Run: headless pygame with SDL's dummy video driver; simulated clock (each Clock.tick advances the game by its frame time, no real sleeping); random seed 0; keys injected as events and as key.get_pressed() state; mouse plan: one left click at the window centre at the start of phase 2, then a move to the lower-right quarter at the start of phase 3.
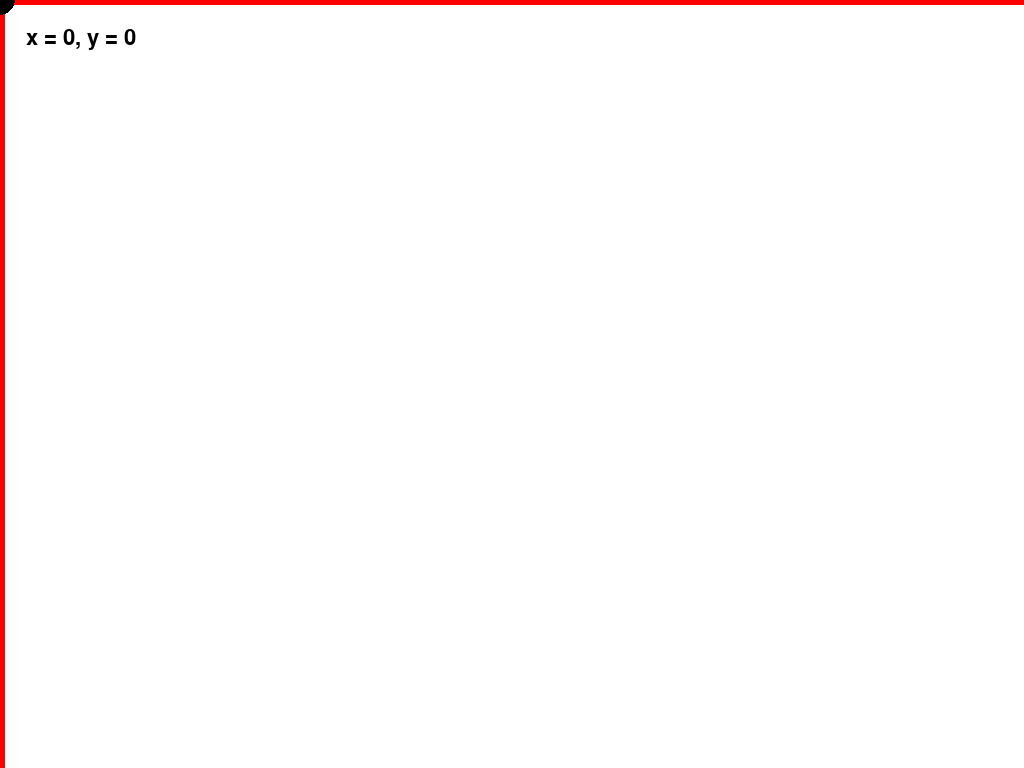
Frame 1 of 4 · flips 1–60 · no input
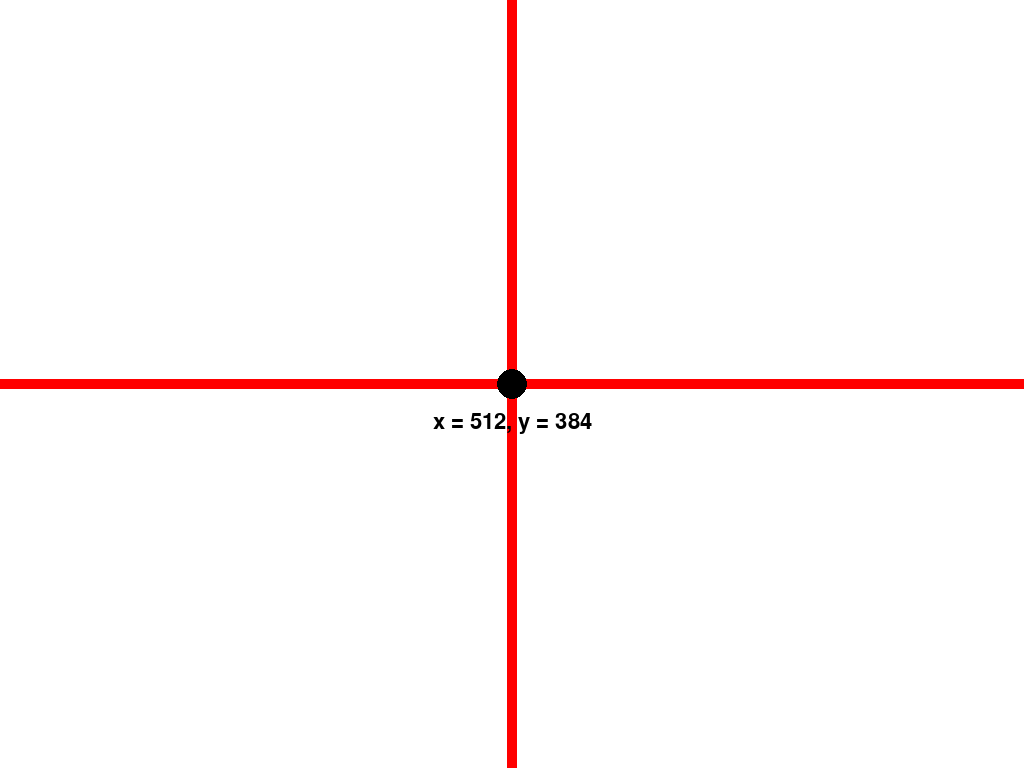
Frame 2 of 4 · flips 61–180 · clicked the window centre · tapped SPACE, RETURN · held RIGHT (→), D
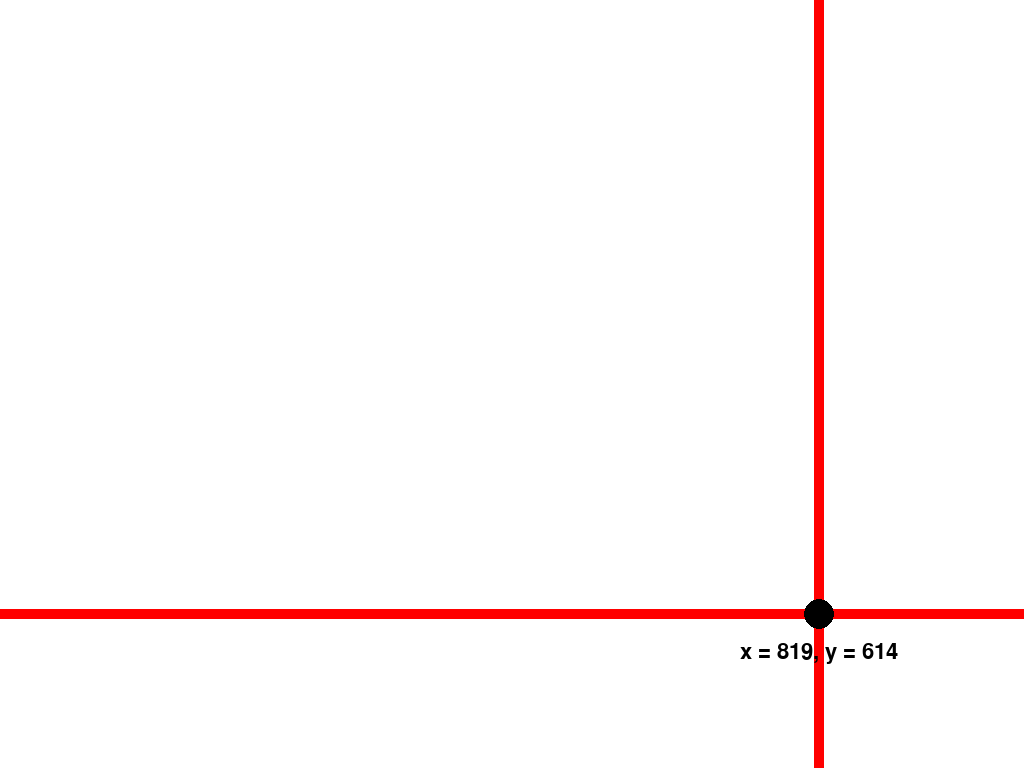
Frame 3 of 4 · flips 181–300 · moved the mouse to the lower-right quarter · held DOWN (↓), S
Frame 4 of 4 · flips 301–420 · held LEFT (←), A, UP (↑), W · screen unchanged from frame 3, image omitted

The pygame program that drew these frames:

"""
Written on February and March 2025, by Noga Levy.

This program creates a white window, using pygame, with a dot pointing to where the cursor is and some text
underneath displaying the X and Y coordinates of the mouse.

Credits:
Text displaying code ~ https://www.geeksforgeeks.org/python-display-text-to-pygame-window/
"""

import pygame


# Returns a list with the X and Y coordinates at that specific moment
def find_position():
    pointer_pos = pygame.mouse.get_pos()
    return [pointer_pos[0], pointer_pos[1]]


# Initializes a blank window
pygame.init()
screen = pygame.display.set_mode()
# Sets the tuple for the screen color--will be used near the beginning of the "while running: ..." loop
screenColor = (255, 255, 255)

# Set the tuple for the circle-pointer tuple. It will be used in the main program loop of "while running: ..."
pointerColor = (0, 0, 0)

# Sets the tuple for the text color
blackText = (0, 0, 0)

# Prepares the font used in the while True loop
font = pygame.font.SysFont('Times New Roman', 32)  # Sets up the font and size

# The main program loop
while True:

    # Loop to allow the user to exit by pressing down the escape key.
    for event in pygame.event.get():
        if event.type == pygame.KEYDOWN and event.key == pygame.K_ESCAPE:
            exit()

    # Colors the screen white with the screenColor variable we defined earlier
    screen.fill(screenColor)

    # Draws the red rectangles used to help visualize where are the x and y
    thickness = 10  # Sets up the thickness

    pygame.draw.rect(screen, (255, 0, 0), (find_position()[0] - thickness/2, 0, thickness,
                                           screen.get_height()))  # Thickness must be accounted for in the X value

    pygame.draw.rect(screen, (255, 0, 0), (0, find_position()[1] - thickness/2, screen.get_width(),
                                           thickness))  # Thickness must be accounted for in the Y value

    text = font.render(f"x = {find_position()[0]}, y = {find_position()[1]}", True, blackText)  # Sets up
    # what the text will say

    # Prepares the surface/rectangle the text will be on

    textX = find_position()[0]  # Base X if the mouse isn't near the edges
    textY = find_position()[1] + int(screen.get_height()/20)  # Base Y if the mouse isn't near the edges

    # Sets the values that will define when the text is too close to the edges
    minimumX = screen.get_width() * 3/50
    maximumX = screen.get_width() * 93/100
    maximumY = screen.get_height() * 93/100

    # Checks to see if the mouse is near the edges and moves the position of the text accordingly so that it doesn't
    # get cut-off.
    if find_position()[0] <= minimumX:
        textX = find_position()[0] + int(screen.get_width() * 2/25)

    elif find_position()[0] >= maximumX:
        textX = find_position()[0] - int(screen.get_width() * 2/25)

    if find_position()[1] >= maximumY:
        textY = find_position()[1] - int(screen.get_height()/20)

    textRect = text.get_rect()
    textRect.center = (int(textX), int(textY))

    # Copies the prepared text and it's surface
    screen.blit(text, textRect)

    # Draws the pointer-circle onto the screen
    pygame.draw.circle(screen, pointerColor, (find_position()[0], find_position()[1]), 15, 0)

    # Displays the final product of the window before it repeats the process
    pygame.display.flip()
